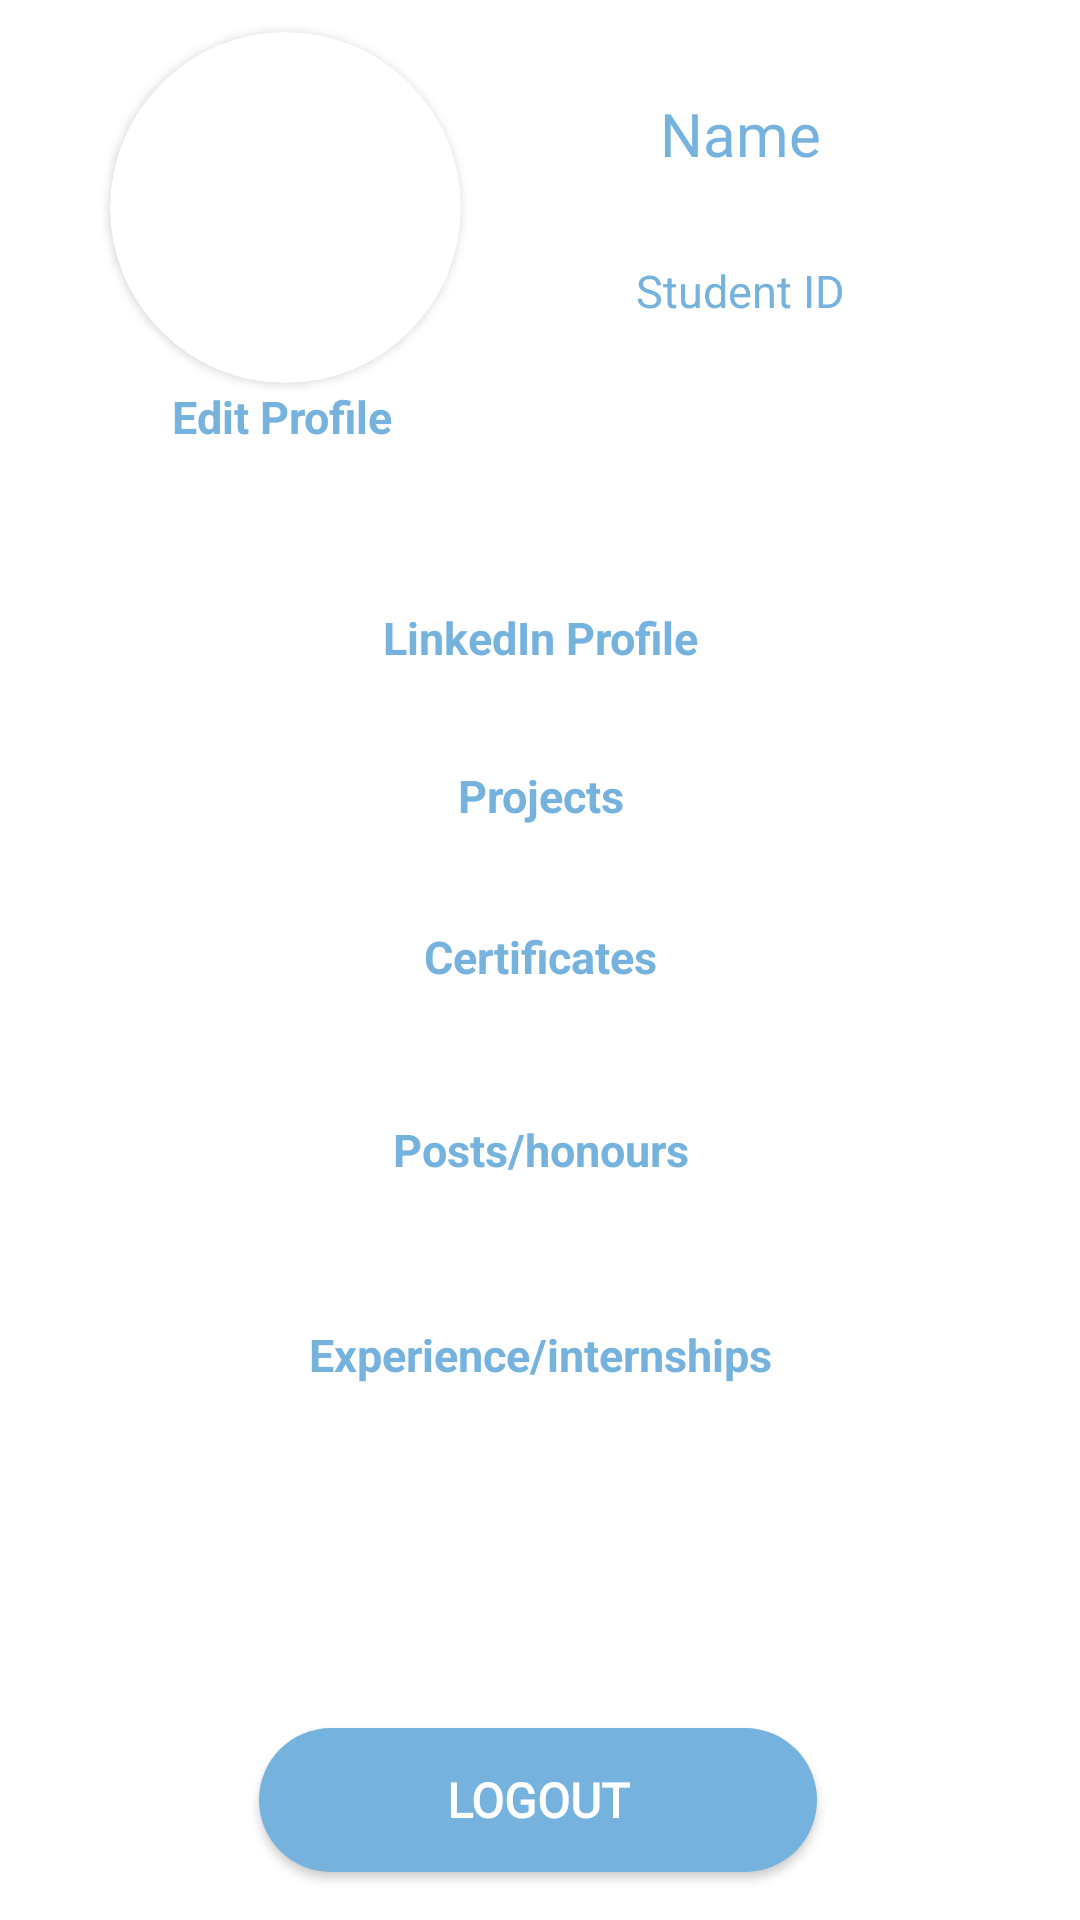

The Android layout XML behind this screen, and the referenced resources:
<!-- AndroidManifest.xml: application theme Theme.PlacementCellApp -->
<!-- res/layout/userprofile.xml -->
<?xml version="1.0" encoding="utf-8"?>
<androidx.constraintlayout.widget.ConstraintLayout xmlns:android="http://schemas.android.com/apk/res/android"
    xmlns:app="http://schemas.android.com/apk/res-auto"
    xmlns:tools="http://schemas.android.com/tools"
    android:layout_width="match_parent"
    android:layout_height="match_parent"
    android:background="@drawable/bg">


    <androidx.cardview.widget.CardView
        android:id="@+id/profilecard"
        android:layout_width="333dp"
        android:layout_height="361dp"
        android:layout_marginBottom="124dp"
        android:elevation="5dp"
        android:outlineAmbientShadowColor="@color/trans"
        android:outlineSpotShadowColor="@color/trans"
        app:cardBackgroundColor="@color/trans"
        app:cardCornerRadius="15dp"
        app:cardUseCompatPadding="true"
        app:layout_constraintBottom_toBottomOf="parent"
        app:layout_constraintEnd_toEndOf="parent"
        app:layout_constraintStart_toStartOf="parent">

        <androidx.constraintlayout.widget.ConstraintLayout
            android:layout_width="match_parent"
            android:layout_height="match_parent">

            <TextView
                android:id="@+id/LinkedIn"
                android:layout_width="wrap_content"
                android:layout_height="wrap_content"
                android:elevation="5dp"
                android:text="LinkedIn Profile"
                android:textColor="@color/blue"
                android:textSize="15dp"
                android:textStyle="bold"
                app:layout_constraintBottom_toBottomOf="parent"
                app:layout_constraintEnd_toEndOf="parent"
                app:layout_constraintStart_toStartOf="parent"
                app:layout_constraintTop_toTopOf="parent"
                app:layout_constraintVertical_bias="0.122" />

            <TextView
                android:id="@+id/Projects"
                android:layout_width="wrap_content"
                android:layout_height="wrap_content"
                android:elevation="5dp"
                android:text="Projects"
                android:textColor="@color/blue"
                android:textSize="15dp"
                android:textStyle="bold"
                app:layout_constraintBottom_toBottomOf="parent"
                app:layout_constraintEnd_toEndOf="parent"
                app:layout_constraintHorizontal_bias="0.501"
                app:layout_constraintStart_toStartOf="parent"
                app:layout_constraintTop_toTopOf="@id/LinkedIn"
                app:layout_constraintVertical_bias="0.184" />

            <TextView
                android:id="@+id/Posts"
                android:layout_width="wrap_content"
                android:layout_height="wrap_content"
                android:elevation="5dp"
                android:text="Posts/honours"
                android:textColor="@color/blue"
                android:textSize="15dp"
                android:textStyle="bold"
                app:layout_constraintBottom_toBottomOf="parent"
                app:layout_constraintEnd_toEndOf="parent"
                app:layout_constraintStart_toStartOf="parent"
                app:layout_constraintTop_toTopOf="@id/Certificate"
                app:layout_constraintVertical_bias="0.359" />

            <TextView
                android:id="@+id/Certificate"
                android:layout_width="wrap_content"
                android:layout_height="wrap_content"
                android:elevation="5dp"
                android:text="Certificates"
                android:textColor="@color/blue"
                android:textSize="15dp"
                android:textStyle="bold"
                app:layout_constraintBottom_toBottomOf="parent"
                app:layout_constraintEnd_toEndOf="parent"
                app:layout_constraintStart_toStartOf="parent"
                app:layout_constraintTop_toTopOf="@id/Projects"
                app:layout_constraintVertical_bias="0.23" />

            <TextView
                android:id="@+id/Experience"
                android:layout_width="wrap_content"
                android:layout_height="wrap_content"
                android:elevation="5dp"
                android:text="Experience/internships"
                android:textColor="@color/blue"
                android:textSize="15dp"
                android:textStyle="bold"
                app:layout_constraintBottom_toBottomOf="parent"
                app:layout_constraintEnd_toEndOf="parent"
                app:layout_constraintStart_toStartOf="parent"
                app:layout_constraintTop_toTopOf="@id/Posts"
                app:layout_constraintVertical_bias="0.594" />

        </androidx.constraintlayout.widget.ConstraintLayout>
    </androidx.cardview.widget.CardView>

    <Button
        android:id="@+id/Logout"
        android:layout_width="186dp"
        android:layout_height="48dp"
        android:layout_marginBottom="16dp"
        android:background="@drawable/box4"
        android:backgroundTint="#75b2de"
        android:fontFamily="@font/avenir"
        android:gravity="center"
        android:text="LOGOUT"
        android:textColor="@color/white"
        android:textSize="16sp"
        android:textStyle="bold"
        app:layout_constraintBottom_toBottomOf="parent"
        app:layout_constraintEnd_toEndOf="parent"
        app:layout_constraintHorizontal_bias="0.497"
        app:layout_constraintStart_toStartOf="parent"
        app:layout_constraintVertical_bias="0.348" />

    <androidx.cardview.widget.CardView
        android:id="@+id/photocard"
        android:layout_width="333dp"
        android:layout_height="164dp"
        android:elevation="5dp"
        android:outlineAmbientShadowColor="@color/trans"
        android:outlineSpotShadowColor="@color/trans"
        app:cardBackgroundColor="@color/trans"
        app:cardCornerRadius="15dp"
        app:cardUseCompatPadding="true"
        app:layout_constraintBottom_toTopOf="@id/profilecard"
        app:layout_constraintEnd_toEndOf="parent"
        app:layout_constraintStart_toStartOf="parent"
        app:layout_constraintTop_toTopOf="parent"
        app:layout_constraintVertical_bias="0.63">

        <androidx.constraintlayout.widget.ConstraintLayout
            android:layout_width="match_parent"
            android:layout_height="match_parent">

            <androidx.cardview.widget.CardView
                android:id="@+id/profilepic"
                android:layout_width="117dp"
                android:layout_height="117dp"
                android:elevation="5dp"
                app:cardCornerRadius="90dp"
                app:layout_constraintBottom_toBottomOf="parent"
                app:layout_constraintEnd_toEndOf="parent"
                app:layout_constraintHorizontal_bias="0.08"
                app:layout_constraintStart_toStartOf="parent"
                app:layout_constraintTop_toTopOf="parent"
                app:layout_constraintVertical_bias="0.26">

                <ImageView
                    android:id="@+id/image"
                    android:layout_width="match_parent"
                    android:layout_height="match_parent"
                    android:src="@drawable/google"></ImageView>

            </androidx.cardview.widget.CardView>

            <TextView
                android:id="@+id/edit"
                android:layout_width="wrap_content"
                android:layout_height="wrap_content"
                android:layout_marginTop="1dp"
                android:elevation="5dp"
                android:clickable="true"
                android:text="Edit Profile"
                android:textColor="@color/blue"
                android:textSize="15dp"
                android:textStyle="bold"
                app:layout_constraintEnd_toEndOf="parent"
                app:layout_constraintHorizontal_bias="0.15"
                app:layout_constraintStart_toStartOf="parent"
                app:layout_constraintTop_toBottomOf="@+id/profilepic" />

            <TextView
                android:id="@+id/Name"
                android:layout_width="wrap_content"
                android:layout_height="wrap_content"
                android:text="Name"
                android:textColor="@color/blue"
                android:textSize="20dp"
                app:layout_constraintBottom_toTopOf="@+id/ID"
                app:layout_constraintEnd_toEndOf="parent"
                app:layout_constraintStart_toEndOf="@+id/profilepic"
                app:layout_constraintTop_toTopOf="parent" />

            <TextView
                android:id="@+id/ID"
                android:layout_width="wrap_content"
                android:layout_height="wrap_content"
                android:text="Student ID"

                android:textColor="@color/blue"

                android:textSize="15dp"
                app:layout_constraintBottom_toBottomOf="parent"
                app:layout_constraintEnd_toEndOf="parent"
                app:layout_constraintStart_toEndOf="@+id/profilepic"
                app:layout_constraintTop_toTopOf="parent"
                app:layout_constraintVertical_bias="0.658" />
        </androidx.constraintlayout.widget.ConstraintLayout>
    </androidx.cardview.widget.CardView>


</androidx.constraintlayout.widget.ConstraintLayout>
<!-- resources referenced by this layout -->
<resources>
  <color name="blue">#75b2de</color>
  <color name="trans">#70FFFFFF</color>
  <color name="white">#FFFFFFFF</color>
  <!-- drawable box4 (drawable) -->
  <?xml version="1.0" encoding="utf-8"?>
  <shape xmlns:android="http://schemas.android.com/apk/res/android"
      android:shape="rectangle"
      >
  
      <solid
          android:color="@color/blue"></solid>
      <corners
          android:radius="1000dp"
          ></corners>
  
  
      <size
          android:height="8dp"
          android:width="35dp"
          />
  
  </shape>
  <style name="Theme.PlacementCellApp" parent="Theme.MaterialComponents.DayNight.DarkActionBar">
          
          <item name="colorPrimary">@color/white</item>
          <item name="colorPrimaryVariant">@color/white</item>
          <item name="colorOnPrimary">@color/white</item>
          
          <item name="colorSecondary">@color/teal_200</item>
          <item name="colorSecondaryVariant">@color/teal_700</item>
          <item name="colorOnSecondary">@color/black</item>
          
          <item name="android:statusBarColor">?attr/colorPrimaryVariant</item>
          
      </style>
  <color name="teal_200">#FF03DAC5</color>
  <color name="teal_700">#FF018786</color>
  <color name="black">#FF000000</color>
</resources>
